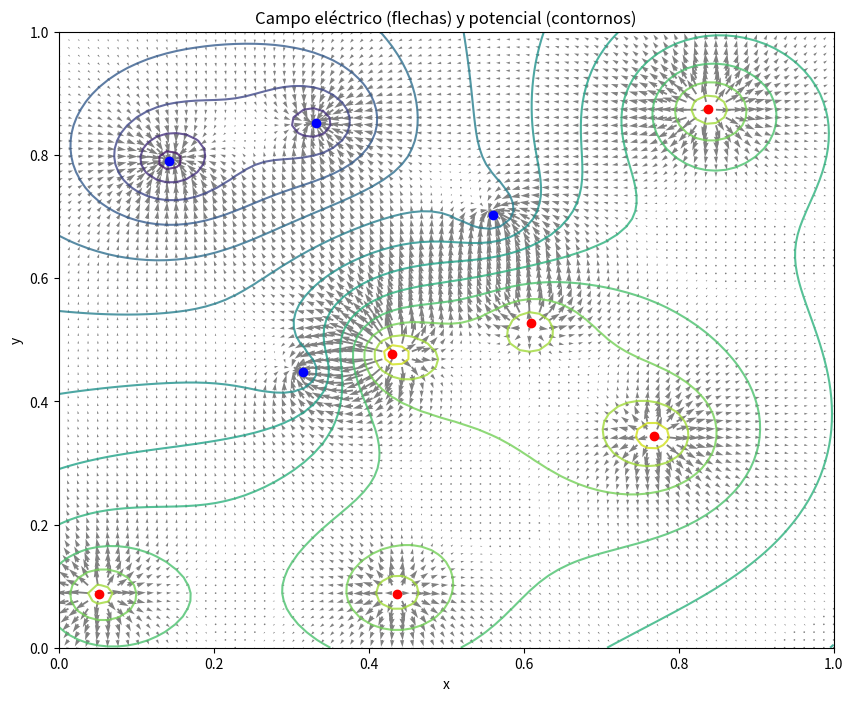

The script that saved this image:
import random
import math
import numpy as np
import matplotlib.pyplot as plt

#  Parámetros
L = 1       # tamaño del cuadrado
N = 10           # número de cargas
nx =80        # malla en x
ny =80        # malla en y
k = 1.0
eps = 1e-1
delta = 1e-2
random.seed(123)

#  distribuir cargas
charges = []
for _ in range(N):
    x_i = random.random() * L
    y_i = random.random() * L
    sign = random.choice([-1, 1])
    q_i = sign * (0.5 + random.random()*0.5)
    charges.append((x_i, y_i, q_i))

#  malla y potencial
x_valores = [i * (L / (nx - 1)) for i in range(nx)]
y_valores = [j * (L / (ny - 1)) for j in range(ny)]

phi = [[0.0 for _ in range(nx)] for _ in range(ny)]

for i in range(ny):
    y = y_valores[i]
    for j in range(nx):
        x = x_valores[j]
        v = 0.0
        for (xc, yc, qc) in charges:

            dx = x - xc
            dy = y - yc
            r = math.sqrt(dx*dx + dy*dy) + eps
            if r < delta:
                pass
            else:
                v += k * qc / r
        phi[i][j] = v

# gradiente
dx = x_valores[1] - x_valores[0]
dy = y_valores[1] - y_valores[0]

dzdx = [[0.0 for _ in range(nx)] for _ in range(ny)]
dzdy = [[0.0 for _ in range(nx)] for _ in range(ny)]

for i in range(ny):
    for j in range(nx):
        if 0 < j < nx - 1:
            dphidx = (phi[i][j+1] - phi[i][j-1]) / (2 * dx)
        elif j == 0:
            dphidx = (phi[i][j+1] - phi[i][j]) / dx
        else:
            dphidx = (phi[i][j] - phi[i][j-1]) / dx

        if 0 < i < ny - 1:
            dphidy = (phi[i+1][j] - phi[i-1][j]) / (2 * dy)
        elif i == 0:
            dphidy = (phi[i+1][j] - phi[i][j]) / dy
        else:
            dphidy = (phi[i][j] - phi[i-1][j]) / dy

        dzdx[i][j] = -dphidx
        dzdy[i][j] = -dphidy


coord_x = []
coord_y = []
A = []
B = []
for i in range(ny):
    for j in range(nx):
        coord_x.append(x_valores[j])
        coord_y.append(y_valores[i])
        A.append(dzdx[i][j])
        B.append(dzdy[i][j])

# Convertir phi en array para contour
z = np.array(phi)

plt.figure(figsize=(10,8))
plt.contour(x_valores, y_valores, z, levels=15, alpha=0.8)
plt.quiver(coord_x, coord_y, A, B, color='grey')

# Dibujar cargas
for (xc, yc, qc) in charges:
    if qc > 0:
        plt.plot(xc, yc, 'ro', markersize=6)
    else:
        plt.plot(xc, yc, 'bo', markersize=6)

plt.xlabel("x")
plt.ylabel("y")
plt.title("Campo eléctrico (flechas) y potencial (contornos)")
plt.show()
